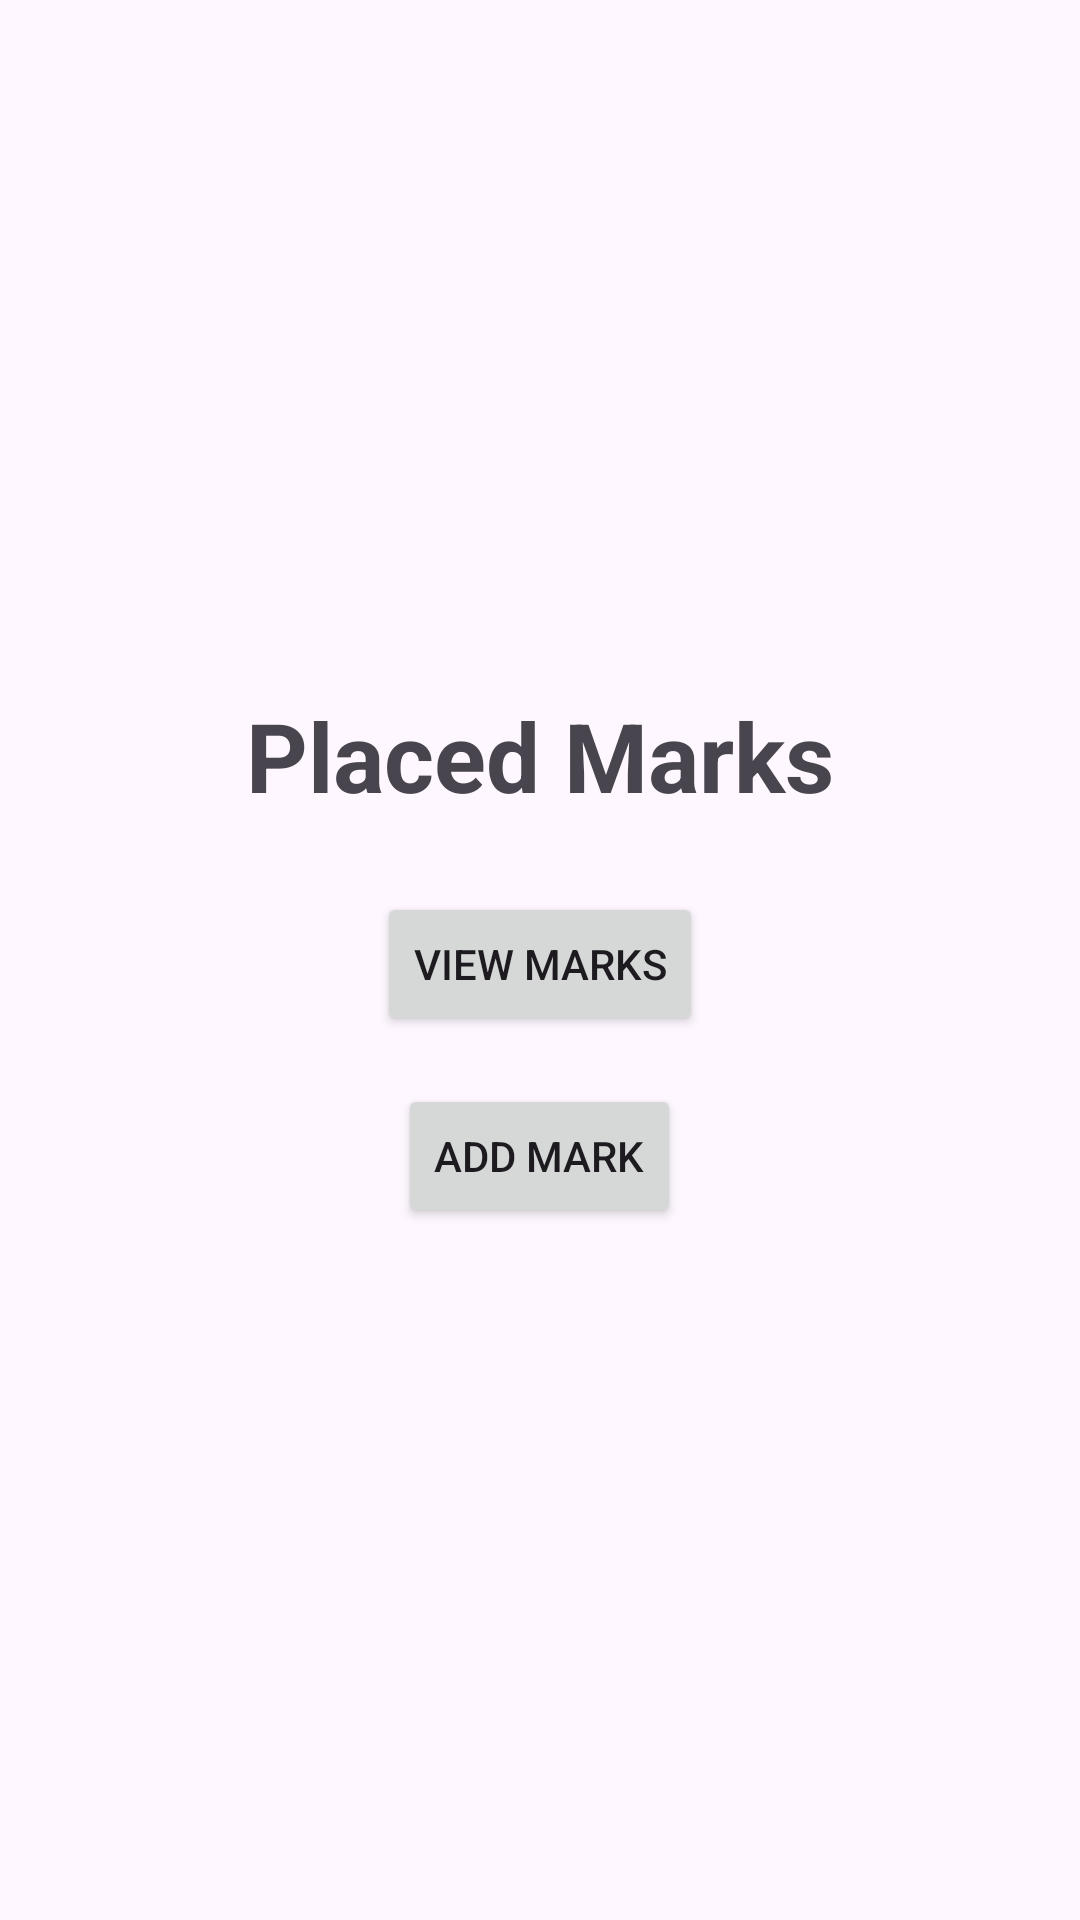

Here is an Android app screen rendered from its layout file. Give the layout XML and the strings, colors and styles it references.
<!-- AndroidManifest.xml: application theme Theme.PlacemarkLab -->
<!-- res/layout/activity_main.xml -->
<?xml version="1.0" encoding="utf-8"?>
<LinearLayout xmlns:android="http://schemas.android.com/apk/res/android"
    xmlns:app="http://schemas.android.com/apk/res-auto"
    xmlns:tools="http://schemas.android.com/tools"
    android:id="@+id/main"
    android:layout_width="match_parent"
    android:layout_height="match_parent"
    android:gravity="center"
    android:orientation="vertical"
    tools:context=".MainActivity" >

    <TextView
        android:id="@+id/mainTitle"
        android:layout_width="wrap_content"
        android:layout_height="wrap_content"
        android:text="Placed Marks"
        android:textSize="32sp"
        android:textStyle="bold" />

    <Button
        android:id="@+id/viewMarksButton"
        android:layout_width="wrap_content"
        android:layout_height="wrap_content"
        android:layout_marginTop="24dp"
        android:text="View Marks" />

    <Button
        android:id="@+id/addMarkButton"
        android:layout_width="wrap_content"
        android:layout_height="wrap_content"
        android:layout_marginTop="16dp"
        android:text="Add Mark" />
</LinearLayout>
<!-- resources referenced by this layout -->
<resources>
  <style name="Theme.PlacemarkLab" parent="Base.Theme.PlacemarkLab" />
  <style name="Base.Theme.PlacemarkLab" parent="Theme.Material3.DayNight.NoActionBar">
          
          
      </style>
</resources>
